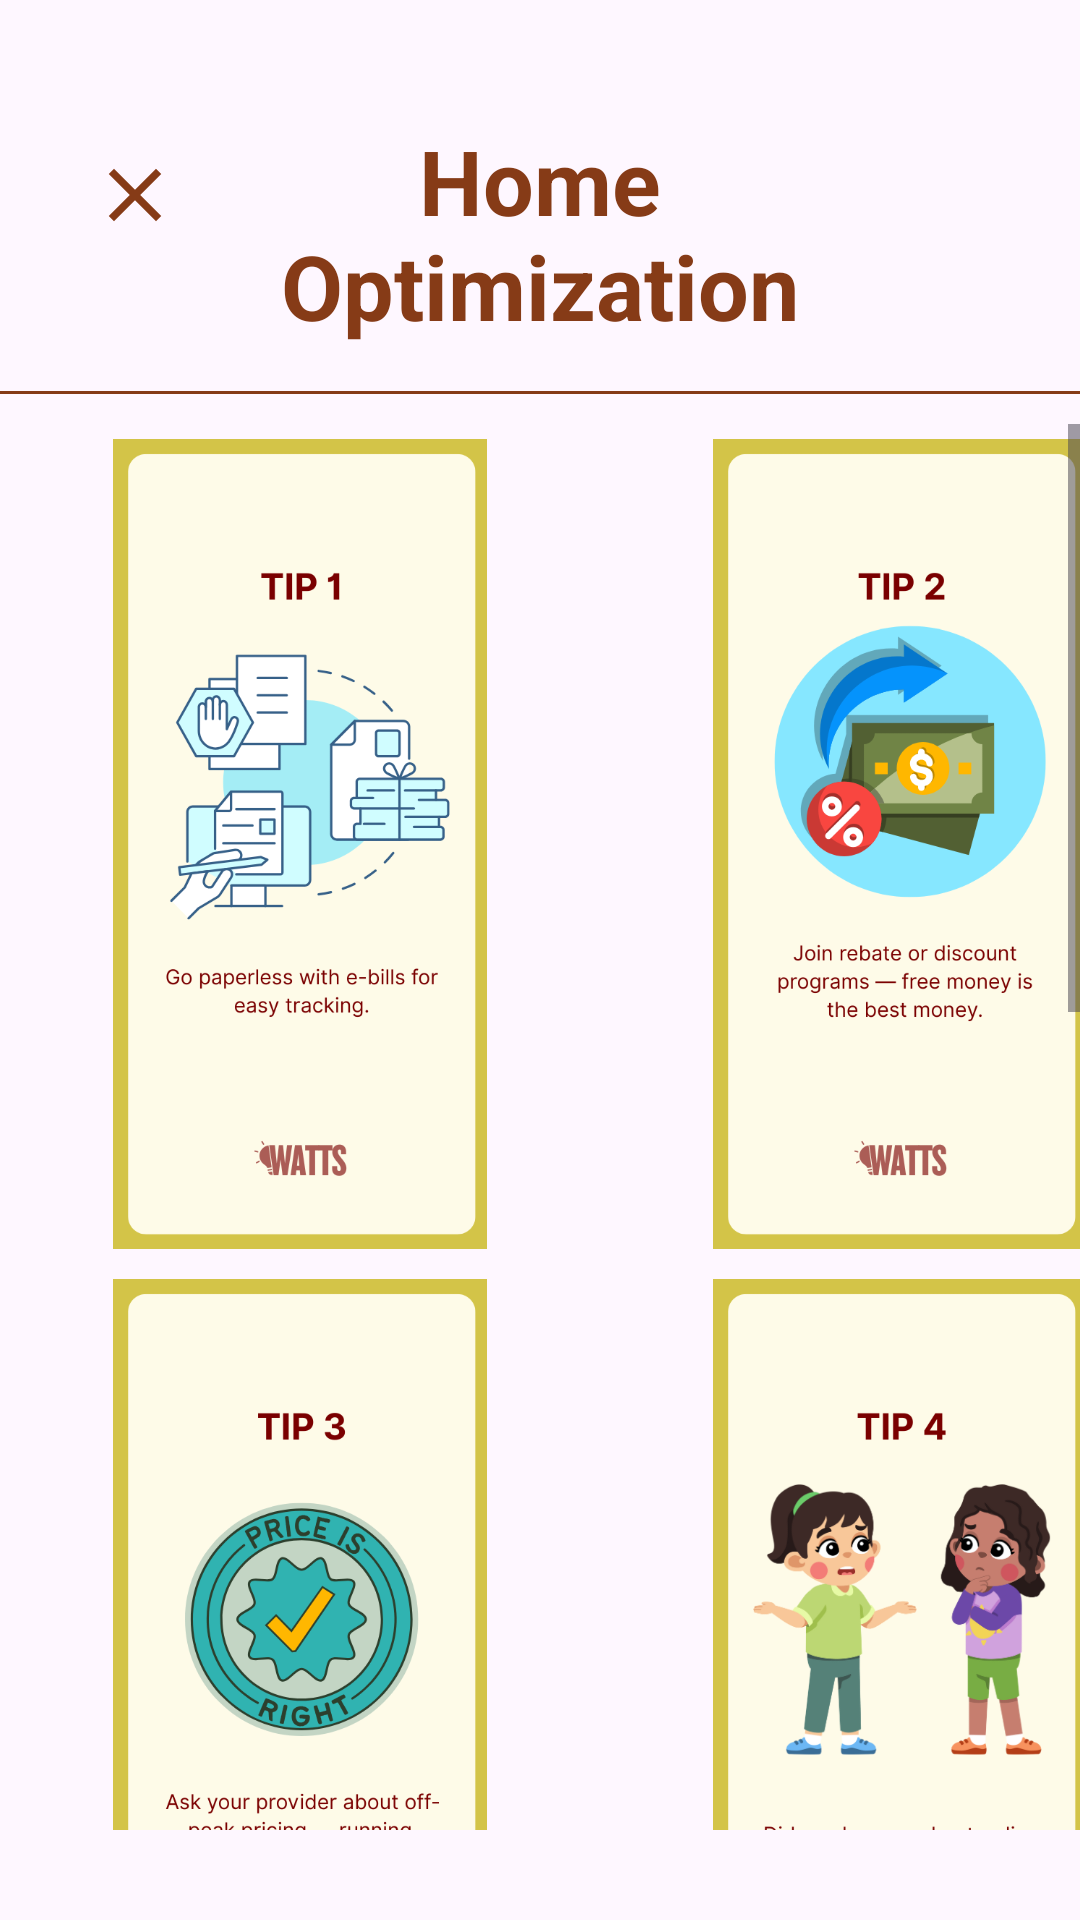

This screen was rendered from an Android layout file. Write that file and the resources it references.
<!-- AndroidManifest.xml: application theme Theme.SampleIWATTS -->
<!-- res/layout/activity_ftips.xml -->
<?xml version="1.0" encoding="utf-8"?>
<androidx.constraintlayout.widget.ConstraintLayout xmlns:android="http://schemas.android.com/apk/res/android"
    xmlns:app="http://schemas.android.com/apk/res-auto"
    xmlns:tools="http://schemas.android.com/tools"
    android:id="@+id/main"
    android:layout_width="match_parent"
    android:layout_height="match_parent"
    tools:context=".F_TipsActivity">
    <ImageView
        android:id="@+id/ic_back"
        android:layout_width="30dp"
        android:layout_height="30dp"
        android:src="@drawable/ic_close"
        android:layout_marginTop="50dp"
        app:layout_constraintTop_toTopOf="parent"
        app:layout_constraintStart_toStartOf="parent"
        android:layout_marginStart="30dp"
        tools:ignore="contentDescription"/>
    <TextView
        android:id="@+id/text"
        android:layout_width="250dp"
        android:layout_height="wrap_content"
        android:layout_marginBottom="300dp"
        android:textAlignment="center"
        android:text="@string/text78"
        android:textColor="#863B17"
        android:textSize="30sp"
        app:layout_constraintTop_toTopOf="parent"
        app:layout_constraintStart_toStartOf="parent"
        app:layout_constraintEnd_toEndOf="parent"
        android:layout_marginTop="40dp"
        android:textStyle="bold" />
    <View
        android:id="@+id/dividerTop"
        android:layout_width="0dp"
        android:layout_height="1dp"
        android:layout_marginTop="15dp"
        android:background="#863B17"
        app:layout_constraintTop_toBottomOf="@id/text"
        app:layout_constraintStart_toStartOf="parent"
        app:layout_constraintEnd_toEndOf="parent" />
    <ScrollView
        android:layout_width="0dp"
        android:layout_height="0dp"
        android:fillViewport="true"
        android:layout_marginTop="10dp"
        app:layout_constraintEnd_toEndOf="parent"
        app:layout_constraintStart_toStartOf="parent"
        app:layout_constraintBottom_toBottomOf="parent"
        android:layout_marginBottom="30dp"
        app:layout_constraintTop_toBottomOf="@+id/dividerTop">

        <LinearLayout
            android:layout_width="wrap_content"
            android:layout_height="wrap_content"
            android:orientation="vertical">
            <LinearLayout
                android:layout_width="400dp"
                android:layout_height="280dp"
                android:orientation="horizontal"
                android:weightSum="2">
                <ImageView
                    android:layout_width="0dp"
                    android:layout_height="wrap_content"
                    android:layout_weight="1"
                    android:src="@drawable/img_f1"
                    android:padding="5dp"
                    tools:ignore="contentDescription"/>
                <ImageView
                    android:layout_width="0dp"
                    android:layout_height="wrap_content"
                    android:layout_weight="1"
                    android:src="@drawable/img_f2"
                    android:padding="5dp"
                    tools:ignore="contentDescription"/>
            </LinearLayout>
            <LinearLayout
                android:layout_width="400dp"
                android:layout_height="280dp"
                android:orientation="horizontal"
                android:weightSum="2">
                <ImageView
                    android:layout_width="0dp"
                    android:layout_height="wrap_content"
                    android:layout_weight="1"
                    android:src="@drawable/img_f3"
                    android:padding="5dp"
                    tools:ignore="contentDescription"/>
                <ImageView
                    android:layout_width="0dp"
                    android:layout_height="wrap_content"
                    android:layout_weight="1"
                    android:src="@drawable/img_f4"
                    android:padding="5dp"
                    tools:ignore="contentDescription"/>
            </LinearLayout>

            <LinearLayout
                android:layout_width="400dp"
                android:layout_height="280dp"
                android:orientation="horizontal"
                android:weightSum="2">
                <ImageView
                    android:layout_width="0dp"
                    android:layout_height="wrap_content"
                    android:layout_weight="1"
                    android:src="@drawable/img_f5"
                    android:padding="5dp"
                    tools:ignore="contentDescription"/>
                <ImageView
                    android:layout_width="0dp"
                    android:layout_height="wrap_content"
                    android:layout_weight="1"
                    android:src="@drawable/img_f6"
                    android:padding="5dp"
                    tools:ignore="contentDescription"/>
            </LinearLayout>
            <LinearLayout
                android:layout_width="400dp"
                android:layout_height="280dp"
                android:orientation="horizontal"
                android:weightSum="2">
                <ImageView
                    android:layout_width="0dp"
                    android:layout_height="wrap_content"
                    android:layout_weight="1"
                    android:src="@drawable/img_f7"
                    android:padding="5dp"
                    tools:ignore="contentDescription"/>
                <ImageView
                    android:layout_width="0dp"
                    android:layout_height="wrap_content"
                    android:layout_weight="1"
                    android:src="@drawable/img_f8"
                    android:padding="5dp"
                    tools:ignore="contentDescription"/>
            </LinearLayout>

        </LinearLayout>
    </ScrollView>
</androidx.constraintlayout.widget.ConstraintLayout>
<!-- resources referenced by this layout -->
<resources>
  <!-- drawable ic_close (drawable) -->
  <vector xmlns:android="http://schemas.android.com/apk/res/android" android:height="24dp" android:tint="#863B17" android:viewportHeight="960" android:viewportWidth="960" android:width="24dp">
        
      <path android:fillColor="@android:color/white" android:pathData="M256,760L200,704L424,480L200,256L256,200L480,424L704,200L760,256L536,480L760,704L704,760L480,536L256,760Z"/>
      
  </vector>
  <!-- drawable img_f1: png bitmap (drawable, 49396 bytes) -->
  <!-- drawable img_f2: png bitmap (drawable, 58893 bytes) -->
  <!-- drawable img_f3: png bitmap (drawable, 89609 bytes) -->
  <!-- drawable img_f4: png bitmap (drawable, 100853 bytes) -->
  <!-- drawable img_f5: png bitmap (drawable, 58911 bytes) -->
  <!-- drawable img_f6: png bitmap (drawable, 43036 bytes) -->
  <!-- drawable img_f7: png bitmap (drawable, 62097 bytes) -->
  <!-- drawable img_f8: png bitmap (drawable, 139017 bytes) -->
  <string name="text78">Home Optimization</string>
  <style name="Theme.SampleIWATTS" parent="Base.Theme.SampleIWATTS" />
  <style name="Base.Theme.SampleIWATTS" parent="Theme.Material3.Light.NoActionBar">
          
          
      </style>
</resources>
